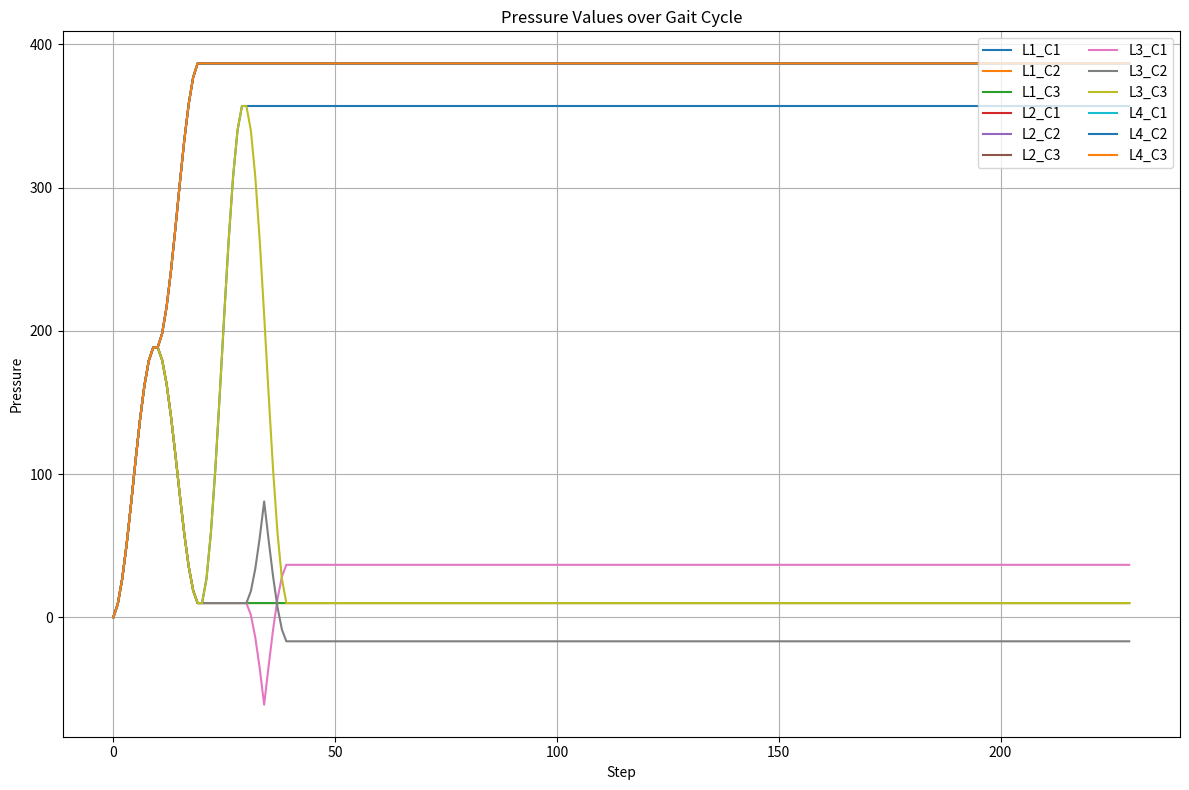

Python code for this plot:
import numpy as np
import matplotlib.pyplot as plt

# --- Gait callbacks ---
n = 10
gait_length = n*23

# Dummy callback that sends oscillating pressures for 4 legs (3 per leg)
def demo_pressures(step, mode):
    if mode == 0: #forward
        l1,l2,l3,l4 = 0,1,2,3
    elif mode == 1: #left
        l1,l2,l3,l4 = 1,2,3,0
    elif mode == 2: #backward
        l1,l2,l3,l4 = 2,3,0,1
    elif mode == 3: #right
        l1,l2,l3,l4 = 3,0,1,2
        
    dn = 1/n
    d_pressures = np.zeros((4,3))
    gait_cycle = step // gait_length
    rel_step = step % gait_length
    rel_rel_step = rel_step % n
    s = (np.pi*dn*np.sin(np.pi*rel_rel_step*dn))*0.5

    if rel_step < n: #Raise body to neutral position #190
        #print("Raising COM 1")
        d_pressures[:,:] = s*190 
        #[190,190,190,  190,190,190,    190,190,190,    190,190,190]
    elif rel_step < 2*n: # Lifting COM
        d_pressures[l1,:]=-s*180
        d_pressures[l2,:]=s*200
        d_pressures[l3,:]=-s*180
        d_pressures[l4,:]=s*200
        #[10,10,10,  390,390,390,    10,10,10,    390,390,390]
    elif rel_step < 3*n: # Lift leg 1 and 3
        #print("Lifting leg 1 and 3")
        d_pressures[l1,0]=s*170
        d_pressures[l1,:1]=s*350
        d_pressures[l3,2]=s*350
        #[10,360,360,  390,390,390,    180,10,360,    390,390,390]
    elif rel_step < 4*n: # Move leg 1 and 3
        #print("move leg 1 and 3")
        d_pressures[l3,2]=-s*350
        if rel_step < int(3.5*n):
            d_pressures[l3,0]=-s*170
            d_pressures[l3,1]=s*170
        else:
            d_pressures[l3,0]=s*170
            d_pressures[l3,1]=-s*170

        #[10,160,160,  390,390,390,    10,10,160,    390,390,390]
    """
    elif rel_step < 5*n: # Move COM forward
        #print("Move COM forward")
        d_pressures[l3,:]=s*180
        #[10,110,360,  390,390,390,    190,190,190,    390,390,390]
    elif rel_step < 6*n: # Place leg 1 down
        #print("Place leg 1 down")
        d_pressures[l1,0]=s*350
        d_pressures[l1,1]=-s*100
        d_pressures[l1,2]=-s*350
        d_pressures[l2,:]=-s*140
        #d_pressures[l3,:]=s*350        
        d_pressures[l4,:]=-s*140            
        #[360,10,10,  250,250,250,    190,190,190,    250,250,250]
    elif rel_step < 6*n+1: # Activate suction leg 1, deactivate suction leg 3
        #print("Activate suction leg 1, deactivate suction leg 3")
        d_pressures=np.zeros((4,3))
        #[360,10,10,  250,250,250,    190,190,190,    250,250,250]
    elif rel_step < 7*n: # Orient leg 1
        #print("orient leg 1 down")
        d_pressures[l1,0]=-s*350
        #[10,10,10,  250,250,250,    190,190,190,    250,250,250]
    elif rel_step < 8*n: #Raise body to neutral position (210)
        #print("Raising COM 2")
        d_pressures[l1,:]=-s*200
        d_pressures[l2,:]=-s*40
        d_pressures[l3,:]=s*20
        d_pressures[l4,:]=-s*40
        #[210,210,210,  210,210,210,    210,210,210,    210,210,210]
    elif rel_step < 9*n: #Move COM to leg 1
        #print("Moving COM forward")
        d_pressures[l1,:]=-s*200
        d_pressures[l2,:]=s*180
        d_pressures[l3,:]=-s*200
        d_pressures[l4,:]=s*180
        #[10,10,10,  390,390,390,    10,10,10,    390,390,390]
    elif rel_step < 10*n: # Lift leg 3
        #print("Lifting leg 3")
        d_pressures[l3,1:]=s*350
        #[10,10,10,  390,390,390,    10,360,360,    390,390,390]
    elif rel_step < 11*n: # Move leg 3
        d_pressures[l3,0]=s*350
        d_pressures[l3,2]=-s*350
        #[10,10,10,  390,390,390,    360,360,10,    390,390,390]
    elif rel_step < 12*n: # Place leg 3 down
        #print("Place leg 3 down")
        d_pressures[l1,:]=s*190
        d_pressures[l2,:]=-s*190
        d_pressures[l3,:2]=-s*160
        d_pressures[l4,:]=-s*190
        #[200,200,200,  200,200,200,    200,200,200    200,200,200]
    elif rel_step < 12*n+1: # Activate suction leg 3, deactivate suction leg 4
        #print("Activate suction leg 3, deactivate suction leg 4")
        d_pressures=np.zeros((4,3))
        #[200,200,200,  200,200,200,    200,200,200    200,200,200]
    elif rel_step < 13*n: #Raise body to neutral position (230)
        #print("Raising COM")
        d_pressures[:,:]=s*30
        #[230,230,230,  230,230,230,    230,230,230,    230,230,230]
    elif rel_step < 14*n: #Move COM to leg 2 and 3 by making leg 2 and 3 smaller and adding pressure to chamber 2 of leg 1 and chamber 3 of leg 3
        #print("Moving COM back")
        d_pressures=np.zeros((4,3))
        d_pressures[l1,:]=s*170
        d_pressures[l2,:]=-s*220
        d_pressures[l3,:]=s*170
        d_pressures[l4,:]=s*20
        #[400,400,400,  10,10,10,    400,400,400,    250,250,250]
    elif rel_step < 15*n: # Lift leg 4
        #print("Lifting leg 4")
        d_pressures[l4,0]=-s*240
        d_pressures[l4,1:]=s*110
        #[400,400,400,  10,10,10,    400,400,400,    10,360,360]
    elif rel_step < 16*n: # Move leg 4 and COM to front
        #print("move leg 4 to front")
        d_pressures[l1,:]=-s*150
        d_pressures[l4,0]=s*150 
        d_pressures[l4,2]=-s*350
        #[250,250,250,  10,10,10,    400,400,400,    160,360,10]
    elif rel_step < 17*n: # Place leg 4 down
        #print("Place leg 4 down")
        d_pressures[l1,:]=-s*100
        d_pressures[l2,:]=s*350
        d_pressures[l4,1]=-s*300
        d_pressures[l4,2]=s*250
        #[150,150,150,  360,360,360,    400,400,400,    160,60,260]
    elif rel_step < 17*n+1: # Activate suction leg 3, deactivate suction leg 4
        #print("Activate suction leg 3, deactivate suction leg 4")
        d_pressures=np.zeros((4,3))
        #[150,150,150,  360,360,360,    400,400,400,    160,60,260]
    elif rel_step < 18*n: #Raise body to neutral position (#250)
        #print("Raising COM 3")
        d_pressures[l1,:]=s*100
        d_pressures[l2,:]=-s*110
        d_pressures[l3,:]=-s*150
        d_pressures[l4,0]=s*90
        d_pressures[l4,1]=s*190
        d_pressures[l4,2]=-s*10
        #[250,250,250,  250,250,250,    250,250,250,    250,250,250]
    elif rel_step < 19*n: #Move COM to leg 3 and 4 by making leg 3 and 4 smaller and adding pressure to chamber 1 and 3 of leg 1
        #print("Moving COM back")
        d_pressures[l1,:]=s*150
        d_pressures[l2,:]=-s*240
        d_pressures[l3,:]=s*150
        d_pressures[l4,:]=-s*240
        #[400,400,400,  10,10,10,    400,400,400,    10,10,10,]
    elif rel_step < 20*n: # Lift leg 2
        #print("Lifting leg 2")
        d_pressures[l2,0]=s*250
        d_pressures[l2,2]=s*350
        #[400,400,400,  260,10,360,    400,400,400,    10,10,10,]
    elif rel_step < 21*n: # Move leg 2 and COM to front
        #print("move leg 2 to front")
        d_pressures[l1,:]=-s*150
        d_pressures[l3,:]=-s*150
        #[250,250,250,  260,10,360,    250,250,250,    10,10,10,]
    elif rel_step < 22*n: # Place leg 2 down
        #print("Place leg 2 down")
        d_pressures[l1,:]=-s*50 
        d_pressures[l2,0]=-s*150
        d_pressures[l2,1]=s*350
        d_pressures[l2,2]=-s*250
        d_pressures[l3,:]=-s*100
        d_pressures[l4,:]=s*350
        #[200,200,200,  110,360,110,    150,150,150,    360,360,360]
    elif rel_step < 22*n+1: # Activate suction leg 2, deactivate suction leg 3
        #print("Activate suction leg 2, deactivate suction leg 3")
        d_pressures=np.zeros((4,3))
        #[200,200,200,  110,360,110,    150,150,150,    360,360,360]
    elif rel_step < 23*n: #Zero pressure position
        #print("Zero pressure position")
        d_pressures[l1,:]=-s*200
        d_pressures[l2,0]=-s*110
        d_pressures[l2,1]=-s*360
        d_pressures[l2,2]=-s*110
        d_pressures[l3,:]=-s*150
        d_pressures[l4,:]=-s*360
        #[0,0,0,  0,0,0,    0,0,0,    0,0,0]
"""
    return d_pressures
""" 
    return d_pressures
"""
def demo_suction(step, mode):
    gait_cycle = step // gait_length
    rel_step = step % gait_length
    suction_action = np.array([False,False,False,False])

    if mode == 0:
        l1,l2,l3,l4 = 0,1,2,3
    elif mode == 1:
        l1,l2,l3,l4 = 1,2,3,0
    elif mode == 2:
        l1,l2,l3,l4 = 2,3,0,1
    elif mode == 3:
        l1,l2,l3,l4 = 3,0,1,2
    
    if rel_step < 7*n:
        suction_action[l1] = False
        suction_action[l2] = True
        suction_action[l3] = True
        suction_action[l4] = True
    
    elif rel_step < 12*n:
        suction_action[l1] = True
        suction_action[l2] = True
        suction_action[l3] = False
        suction_action[l4] = True

    elif rel_step < 17*n:
        suction_action[l1] = True
        suction_action[l2] = True
        suction_action[l3] = True
        suction_action[l4] = False

    elif rel_step < 22*n:
        suction_action[l1] = True
        suction_action[l2] = False
        suction_action[l3] = True
        suction_action[l4] = True
    
    else:
        suction_action[l1] = False
        suction_action[l2] = True
        suction_action[l3] = True
        suction_action[l4] = True
    
    return suction_action

# --- Run simulation and collect pressures ---
mode = 0
steps = gait_length
pressures_over_time = []
p = np.zeros((4,3))

for step in range(steps):
    p += demo_pressures(step, mode)
    pressures_over_time.append(p.flatten())  # shape (12,)

pressures_over_time = np.array(pressures_over_time)  # shape (steps, 12)

# --- Plotting ---
plt.figure(figsize=(12, 8))
labels = [f"L{leg+1}_C{ch+1}" for leg in range(4) for ch in range(3)]

for i in range(12):
    plt.plot(pressures_over_time[:, i], label=labels[i])

plt.title("Pressure Values over Gait Cycle")
plt.xlabel("Step")
plt.ylabel("Pressure")
plt.legend(loc='upper right', ncol=2)
plt.grid(True)
plt.tight_layout()
plt.show()
